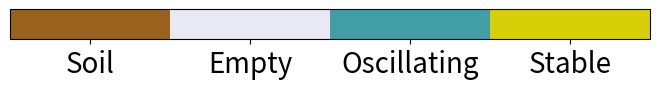

Reproduce this figure in Python. (Note: this script raises an exception after producing the figure.)
import matplotlib.pyplot as plt
from matplotlib.colors import ListedColormap
import numpy as np

def plot_colorbar():
    plt.rcParams['font.size'] = 20
    # Define the colormap and state dictionary
    cmap = ListedColormap([np.array([153, 98, 30])/255, 
                           np.array([232, 233, 243])/255, 
                           np.array([66, 158, 166])/255, 
                           np.array([215, 207, 7])/255])

    # Create a figure for the colorbar
    fig, ax = plt.subplots(figsize=(7, 1.3))  # Adjust the figure size as needed

    # Create a colorbar
    cbar = fig.colorbar(plt.cm.ScalarMappable(cmap=cmap), cax=ax, orientation='horizontal')
    
    # Set the ticks and labels
    cbar.set_ticks([0.125, 0.375, 0.625, 0.875])
    cbar.set_ticklabels(['Soil', 'Empty', 'Oscillating', 'Stable'])

    plt.tight_layout()

    # Save the colorbar
    plt.savefig("src/IUPAB_abstract/plots/colorbar/horizontal.png", dpi=300)
    plt.show()


def plot_colorbar_nooscillations():
    plt.rcParams['font.size'] = 25
    # Define the colormap and state dictionary
    cmap = ListedColormap([np.array([153, 98, 30])/255, 
                           np.array([232, 233, 243])/255,
                           np.array([215, 207, 7])/255])

    # Create a figure for the colorbar
    fig, ax = plt.subplots(figsize=(7, 1.5))  # Adjust the figure size as needed

    # Create a colorbar
    cbar = fig.colorbar(plt.cm.ScalarMappable(cmap=cmap), cax=ax, orientation='horizontal')
    
    # Set the ticks and labels
    cbar.set_ticks([1/6, 3/6, 5/6])
    cbar.set_ticklabels(['Soil', 'Empty', 'Stable'])

    plt.tight_layout()

    # Save the colorbar
    plt.savefig("src/IUPAB_abstract/plots/colorbar/horizontal_nooscillations.png", dpi=300)
    plt.show()


if __name__ == "__main__":
    plot_colorbar()
    plot_colorbar_nooscillations()